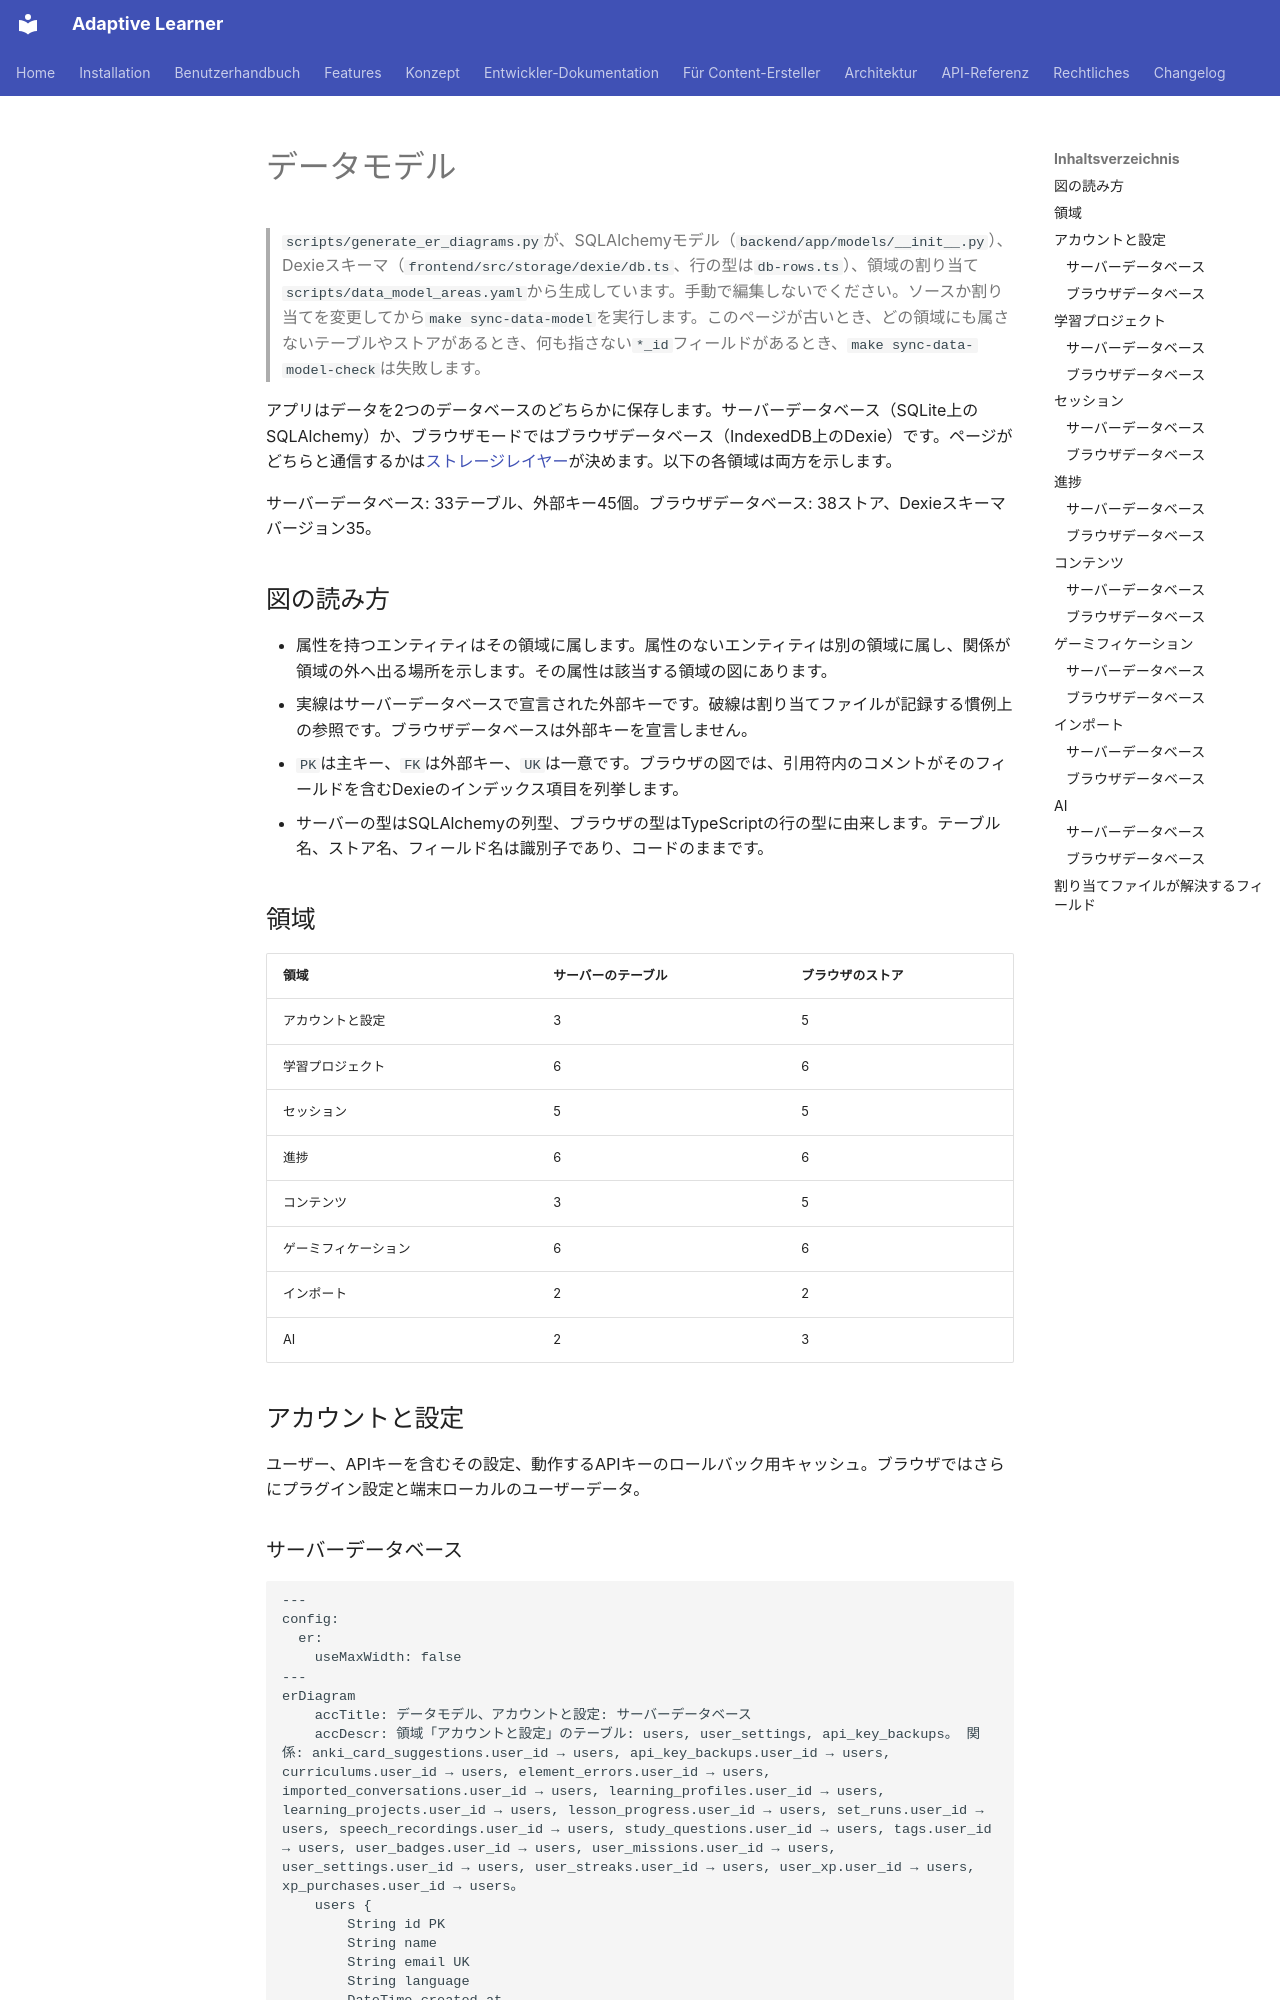

repository: astrapi69/adaptive-learner · page: ja/developer/data-model/index.html · generator: mkdocs

<!-- Translation: AI-generated, pending native review -->

# データモデル

> `scripts/generate_er_diagrams.py`が、SQLAlchemyモデル（`backend/app/models/__init__.py`）、Dexieスキーマ（`frontend/src/storage/dexie/db.ts`、行の型は`db-rows.ts`）、領域の割り当て`scripts/data_model_areas.yaml`から生成しています。手動で編集しないでください。ソースか割り当てを変更してから`make sync-data-model`を実行します。このページが古いとき、どの領域にも属さないテーブルやストアがあるとき、何も指さない`*_id`フィールドがあるとき、`make sync-data-model-check`は失敗します。

アプリはデータを2つのデータベースのどちらかに保存します。サーバーデータベース（SQLite上のSQLAlchemy）か、ブラウザモードではブラウザデータベース（IndexedDB上のDexie）です。ページがどちらと通信するかは[ストレージレイヤー](storage-layer.md)が決めます。以下の各領域は両方を示します。

サーバーデータベース: 33テーブル、外部キー45個。ブラウザデータベース: 38ストア、Dexieスキーマバージョン35。

## 図の読み方

- 属性を持つエンティティはその領域に属します。属性のないエンティティは別の領域に属し、関係が領域の外へ出る場所を示します。その属性は該当する領域の図にあります。
- 実線はサーバーデータベースで宣言された外部キーです。破線は割り当てファイルが記録する慣例上の参照です。ブラウザデータベースは外部キーを宣言しません。
- `PK`は主キー、`FK`は外部キー、`UK`は一意です。ブラウザの図では、引用符内のコメントがそのフィールドを含むDexieのインデックス項目を列挙します。
- サーバーの型はSQLAlchemyの列型、ブラウザの型はTypeScriptの行の型に由来します。テーブル名、ストア名、フィールド名は識別子であり、コードのままです。

## 領域

| 領域 | サーバーのテーブル | ブラウザのストア |
|---|---|---|
| アカウントと設定 | 3 | 5 |
| 学習プロジェクト | 6 | 6 |
| セッション | 5 | 5 |
| 進捗 | 6 | 6 |
| コンテンツ | 3 | 5 |
| ゲーミフィケーション | 6 | 6 |
| インポート | 2 | 2 |
| AI | 2 | 3 |

## アカウントと設定

ユーザー、APIキーを含むその設定、動作するAPIキーのロールバック用キャッシュ。ブラウザではさらにプラグイン設定と端末ローカルのユーザーデータ。
